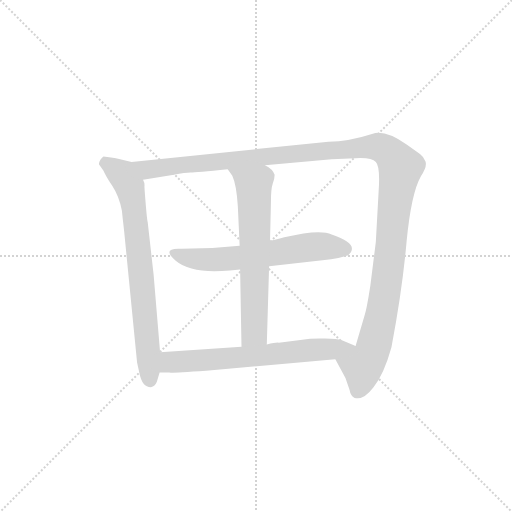
t = 0.00 s
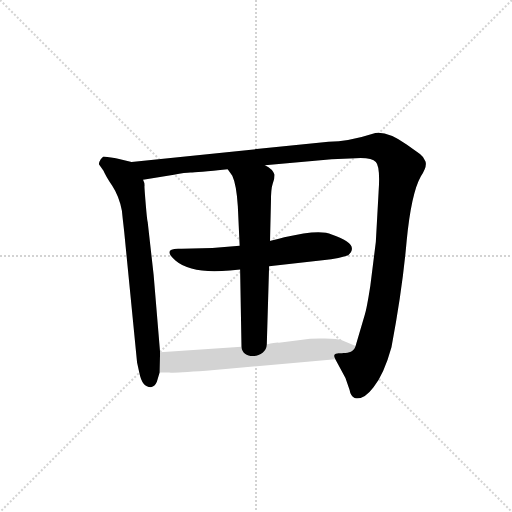
t = 3.78 s
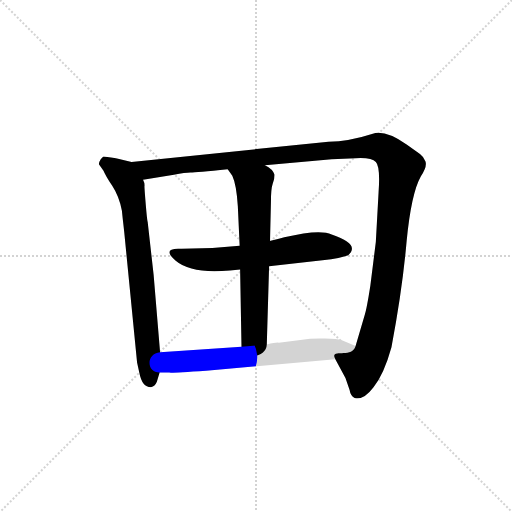
t = 4.00 s
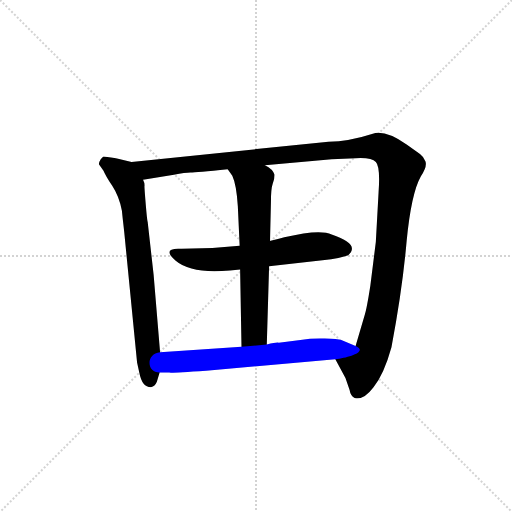
t = 4.23 s
t = 4.46 s: frame unchanged from t = 4.23 s, image omitted
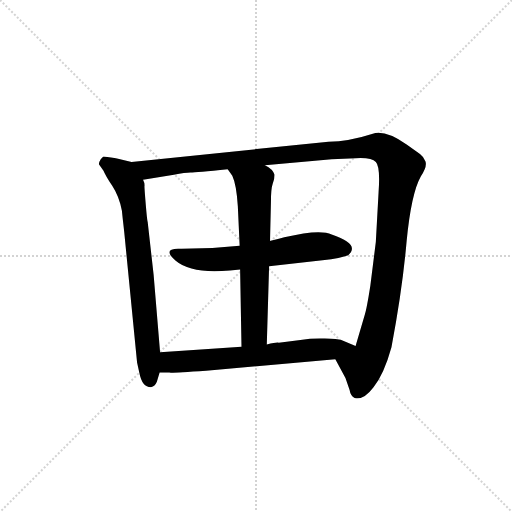
t = 5.13 s

The animated SVG that drew these frames (rendered in a browser with its animation timeline set to each time). Animation: 5 CSS @keyframes rules; one cycle of 5.13 s.

<svg version="1.1" viewBox="0 0 1024 1024" xmlns="http://www.w3.org/2000/svg">
  <g stroke="lightgray" stroke-dasharray="1,1" stroke-width="1" transform="scale(4, 4)">
    <line x1="0" y1="0" x2="256" y2="256"></line>
    <line x1="256" y1="0" x2="0" y2="256"></line>
    <line x1="128" y1="0" x2="128" y2="256"></line>
    <line x1="0" y1="128" x2="256" y2="128"></line>
  </g>
  <g transform="scale(0.92, -0.92) translate(60, -850)">
    <style type="text/css">
      
        @keyframes keyframes0 {
          from {
            stroke: blue;
            stroke-dashoffset: 761;
            stroke-width: 128;
          }
          71% {
            animation-timing-function: step-end;
            stroke: blue;
            stroke-dashoffset: 0;
            stroke-width: 128;
          }
          to {
            stroke: black;
            stroke-width: 1024;
          }
        }
        #make-me-a-hanzi-animation-0 {
          animation: keyframes0 0.8693033854166666s both;
          animation-delay: 0s;
          animation-timing-function: linear;
        }
      
        @keyframes keyframes1 {
          from {
            stroke: blue;
            stroke-dashoffset: 1356;
            stroke-width: 128;
          }
          82% {
            animation-timing-function: step-end;
            stroke: blue;
            stroke-dashoffset: 0;
            stroke-width: 128;
          }
          to {
            stroke: black;
            stroke-width: 1024;
          }
        }
        #make-me-a-hanzi-animation-1 {
          animation: keyframes1 1.353515625s both;
          animation-delay: 0.8693033854166666s;
          animation-timing-function: linear;
        }
      
        @keyframes keyframes2 {
          from {
            stroke: blue;
            stroke-dashoffset: 627;
            stroke-width: 128;
          }
          67% {
            animation-timing-function: step-end;
            stroke: blue;
            stroke-dashoffset: 0;
            stroke-width: 128;
          }
          to {
            stroke: black;
            stroke-width: 1024;
          }
        }
        #make-me-a-hanzi-animation-2 {
          animation: keyframes2 0.76025390625s both;
          animation-delay: 2.2228190104166665s;
          animation-timing-function: linear;
        }
      
        @keyframes keyframes3 {
          from {
            stroke: blue;
            stroke-dashoffset: 668;
            stroke-width: 128;
          }
          68% {
            animation-timing-function: step-end;
            stroke: blue;
            stroke-dashoffset: 0;
            stroke-width: 128;
          }
          to {
            stroke: black;
            stroke-width: 1024;
          }
        }
        #make-me-a-hanzi-animation-3 {
          animation: keyframes3 0.7936197916666666s both;
          animation-delay: 2.9830729166666665s;
          animation-timing-function: linear;
        }
      
        @keyframes keyframes4 {
          from {
            stroke: blue;
            stroke-dashoffset: 677;
            stroke-width: 128;
          }
          69% {
            animation-timing-function: step-end;
            stroke: blue;
            stroke-dashoffset: 0;
            stroke-width: 128;
          }
          to {
            stroke: black;
            stroke-width: 1024;
          }
        }
        #make-me-a-hanzi-animation-4 {
          animation: keyframes4 0.8009440104166666s both;
          animation-delay: 3.776692708333333s;
          animation-timing-function: linear;
        }
      
    </style>
    
      <path d="M 288 84 L 274 252 L 261 368 Q 260 369 257 404 Q 254 439 254 445 Q 255 451 251 459 C 245 488 245 494 226 498 L 192 506 Q 168 510 165 510 Q 163 509 159 504 Q 155 498 155 493 L 165 479 Q 169 469 184 446 Q 199 423 205 392 L 207 373 Q 209 356 210 346 L 238 62 L 243 39 Q 249 8 268 8 Q 277 10 281 20 L 287 40 L 288 84 Z" fill="lightgray"></path>
    
      <path d="M 251 459 L 318 470 Q 343 475 354 475 Q 366 475 435 482 L 516 491 L 661 504 L 713 506 Q 748 508 757 498 Q 767 488 763 432 L 757 324 L 745 228 Q 737 177 733 166 L 713 98 C 705 69 655 95 669 69 L 691 28 L 700 2 Q 702 -11 711 -15 Q 730 -21 752 8 Q 775 37 791 95 Q 815 222 824 326 Q 834 430 855 467 Q 869 488 865 499 Q 861 509 853 515 L 824 536 Q 783 565 756 561 Q 697 542 654 542 L 226 498 C 196 495 221 454 251 459 Z" fill="lightgray"></path>
    
      <path d="M 461 316 Q 397 309 335 309 Q 289 312 322 283 Q 356 254 440 262 L 462 264 L 525 271 L 641 284 Q 682 289 697 295 Q 724 319 661 340 Q 636 353 558 334 Q 537 328 527 326 L 461 316 Z" fill="lightgray"></path>
    
      <path d="M 435 482 L 445 468 Q 454 449 457 402 L 461 316 L 462 264 L 465 96 C 466 66 519 71 520 101 L 525 271 L 527 326 L 529 411 Q 529 440 533 451 Q 537 461 537 470 Q 533 483 516 491 C 491 507 418 506 435 482 Z" fill="lightgray"></path>
    
      <path d="M 465 96 L 288 84 C 258 82 257 40 287 40 L 308 40 Q 313 39 388 44 L 669 69 C 699 72 741 86 713 98 L 682 111 Q 674 113 646 114 Q 619 115 593 111 L 546 105 Q 541 106 520 101 L 465 96 Z" fill="lightgray"></path>
    
    
      <clipPath id="make-me-a-hanzi-clip-0">
        <path d="M 288 84 L 274 252 L 261 368 Q 260 369 257 404 Q 254 439 254 445 Q 255 451 251 459 C 245 488 245 494 226 498 L 192 506 Q 168 510 165 510 Q 163 509 159 504 Q 155 498 155 493 L 165 479 Q 169 469 184 446 Q 199 423 205 392 L 207 373 Q 209 356 210 346 L 238 62 L 243 39 Q 249 8 268 8 Q 277 10 281 20 L 287 40 L 288 84 Z"></path>
      </clipPath>
      <path clip-path="url(#make-me-a-hanzi-clip-0)" d="M 168 501 L 212 462 L 230 412 L 266 21" fill="none" id="make-me-a-hanzi-animation-0" stroke-dasharray="633 1266" stroke-linecap="round"></path>
    
      <clipPath id="make-me-a-hanzi-clip-1">
        <path d="M 251 459 L 318 470 Q 343 475 354 475 Q 366 475 435 482 L 516 491 L 661 504 L 713 506 Q 748 508 757 498 Q 767 488 763 432 L 757 324 L 745 228 Q 737 177 733 166 L 713 98 C 705 69 655 95 669 69 L 691 28 L 700 2 Q 702 -11 711 -15 Q 730 -21 752 8 Q 775 37 791 95 Q 815 222 824 326 Q 834 430 855 467 Q 869 488 865 499 Q 861 509 853 515 L 824 536 Q 783 565 756 561 Q 697 542 654 542 L 226 498 C 196 495 221 454 251 459 Z"></path>
      </clipPath>
      <path clip-path="url(#make-me-a-hanzi-clip-1)" d="M 234 494 L 261 481 L 738 531 L 762 531 L 785 520 L 811 484 L 788 294 L 768 159 L 747 80 L 728 54 L 718 0" fill="none" id="make-me-a-hanzi-animation-1" stroke-dasharray="1228 2456" stroke-linecap="round"></path>
    
      <clipPath id="make-me-a-hanzi-clip-2">
        <path d="M 461 316 Q 397 309 335 309 Q 289 312 322 283 Q 356 254 440 262 L 462 264 L 525 271 L 641 284 Q 682 289 697 295 Q 724 319 661 340 Q 636 353 558 334 Q 537 328 527 326 L 461 316 Z"></path>
      </clipPath>
      <path clip-path="url(#make-me-a-hanzi-clip-2)" d="M 323 299 L 366 286 L 428 286 L 611 313 L 690 309" fill="none" id="make-me-a-hanzi-animation-2" stroke-dasharray="499 998" stroke-linecap="round"></path>
    
      <clipPath id="make-me-a-hanzi-clip-3">
        <path d="M 435 482 L 445 468 Q 454 449 457 402 L 461 316 L 462 264 L 465 96 C 466 66 519 71 520 101 L 525 271 L 527 326 L 529 411 Q 529 440 533 451 Q 537 461 537 470 Q 533 483 516 491 C 491 507 418 506 435 482 Z"></path>
      </clipPath>
      <path clip-path="url(#make-me-a-hanzi-clip-3)" d="M 442 482 L 486 453 L 492 439 L 493 127 L 471 104" fill="none" id="make-me-a-hanzi-animation-3" stroke-dasharray="540 1080" stroke-linecap="round"></path>
    
      <clipPath id="make-me-a-hanzi-clip-4">
        <path d="M 465 96 L 288 84 C 258 82 257 40 287 40 L 308 40 Q 313 39 388 44 L 669 69 C 699 72 741 86 713 98 L 682 111 Q 674 113 646 114 Q 619 115 593 111 L 546 105 Q 541 106 520 101 L 465 96 Z"></path>
      </clipPath>
      <path clip-path="url(#make-me-a-hanzi-clip-4)" d="M 292 47 L 312 63 L 706 96" fill="none" id="make-me-a-hanzi-animation-4" stroke-dasharray="549 1098" stroke-linecap="round"></path>
    
  </g>
</svg>
